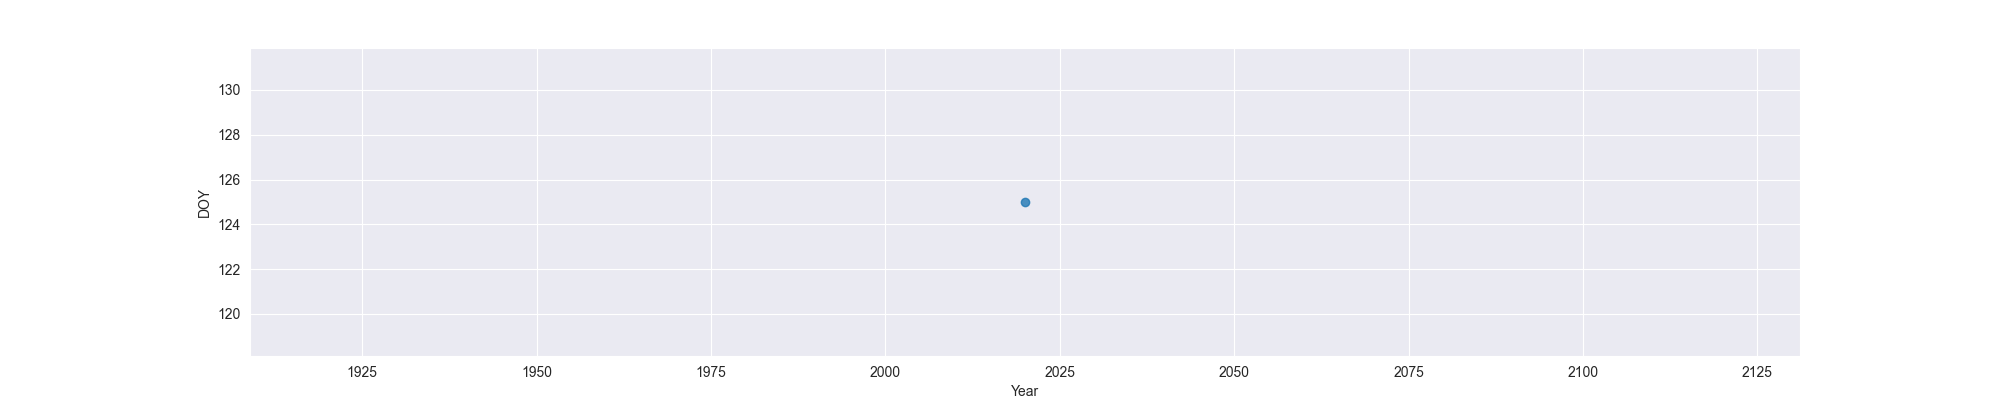

The file beside this chart, header and first rows:
Year, MO, OW, FO
2020, 125, , 
